94-way image classification set "dataset" from GitHub (Nutnaso/test_ml_flow); label vocabulary: Agaricus augustus, Agaricus xanthodermus, Amanita amerirubescens, Amanita augusta, Amanita brunnescens, Amanita calyptroderma, Amanita flavoconia, Amanita muscaria, Amanita persicina, Amanita phalloides, Amanita velosa, Armillaria mellea, Armillaria tabescens, Artomyces pyxidatus, Bolbitius titubans, Boletus pallidus, Boletus rex-veris, Cantharellus californicus, Cantharellus cinnabarinus, Cerioporus squamosus, Chlorophyllum brunneum, Chlorophyllum molybdites, Clitocybe nuda, Coprinellus micaceus, Coprinopsis lagopus, Coprinus comatus, Crucibulum laeve, Cryptoporus volvatus, Daedaleopsis confragosa, Entoloma abortivum, Flammulina velutipes, Fomitopsis mounceae, Galerina marginata, Ganoderma applanatum, Ganoderma curtisii, Ganoderma oregonense, Ganoderma tsugae, Gliophorus psittacinus, Gloeophyllum sepiarium, Grifola frondosa, Gymnopilus luteofolius, Hericium coralloides, Hericium erinaceus, Hygrophoropsis aurantiaca, Hypholoma fasciculare, Hypholoma lateritium, Hypomyces lactifluorum, Ischnoderma resinosum, Laccaria ochropurpurea, Laetiporus sulphureus, Leratiomyces ceres, Leucoagaricus americanus, Leucoagaricus leucothites, Lycogala epidendrum, Lycoperdon perlatum, Lycoperdon pyriforme, Mycena haematopus, Mycena leaiana, Omphalotus illudens, Omphalotus olivascens, Panaeolus papilionaceus, Panellus stipticus, Phaeolus schweinitzii, Phlebia tremellosa, Phyllotopsis nidulans, Pleurotus ostreatus, Pleurotus pulmonarius, Psathyrella candolleana, Pseudohydnum gelatinosum, Psilocybe azurescens, Psilocybe caerulescens, Psilocybe cubensis, Psilocybe cyanescens, Psilocybe ovoideocystidiata, Psilocybe pelliculosa, Retiboletus ornatipes, Sarcomyxa serotina, Schizophyllum commune, Stereum hirsutum, Stereum ostrea, Stropharia ambigua, Suillus americanus, Suillus luteus, Suillus spraguei, Tapinella atrotomentosa, Trametes betulina, Trametes gibbosa, Trametes versicolor, Trichaptum biforme, Tricholoma murrillianum, Tricholomopsis rutilans, Tylopilus felleus, Tylopilus rubrobrunneus, Volvopluteus gloiocephalus.

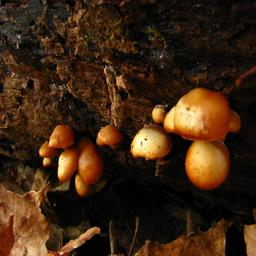
Label: Galerina marginata

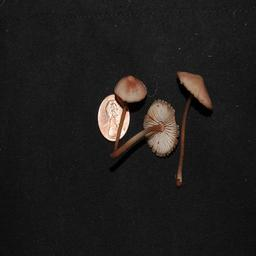
Label: Mycena haematopus

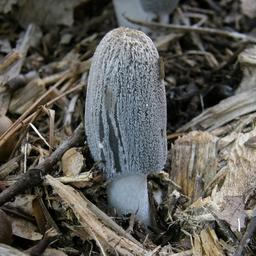
Label: Coprinopsis lagopus

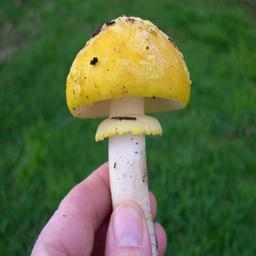
Label: Amanita augusta

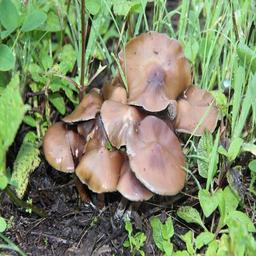
Label: Psilocybe caerulescens

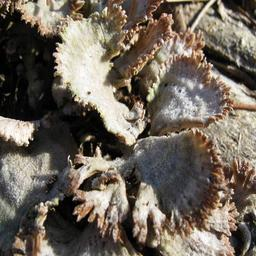
Label: Schizophyllum commune
